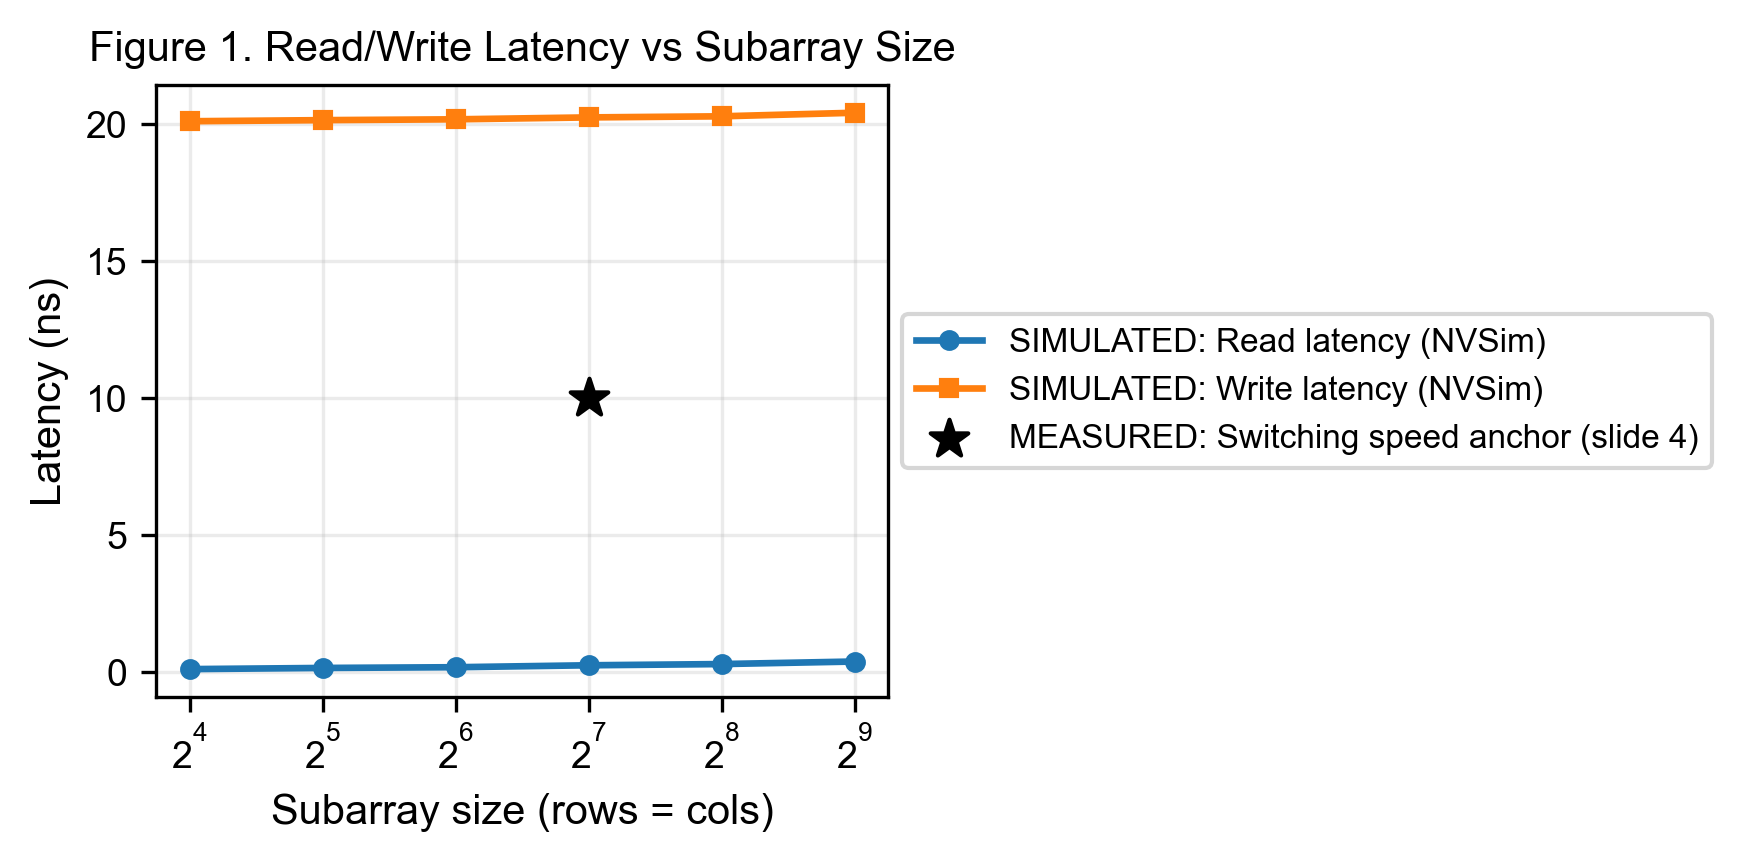

The table this chart was drawn from, first rows:
subarray_size, read_latency_ns_simulated, write_latency_ns_simulated, latency_ns_measured_anchor
16, 0.09366, 20.09, 
32, 0.1363, 20.13, 
64, 0.1626, 20.16, 
128, 0.2335, 20.23, 10.0
256, 0.2776, 20.27, 
512, 0.371, 20.4, 
